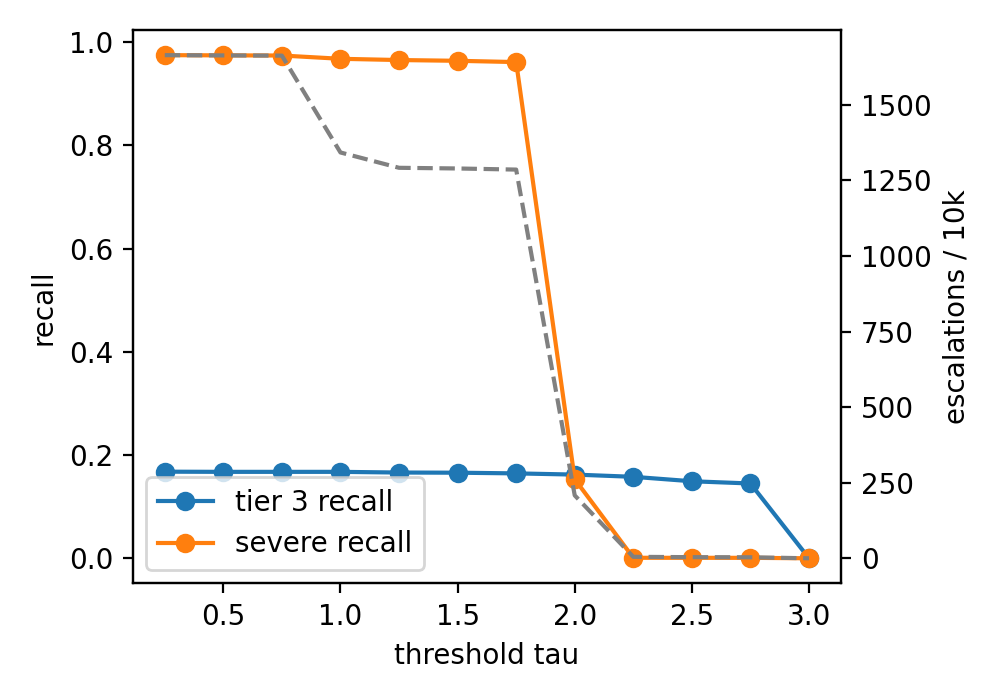

The data file committed next to this chart (first rows):
tau, precision, recall, falseEscRate, tier3Recall, escPer10k
0.25, 0.7786, 0.9749, 0.04247, 0.1678, 1664
0.5, 0.7787, 0.9746, 0.04243, 0.1675, 1663
0.75, 0.7788, 0.9742, 0.0424, 0.1675, 1662
1.0, 0.9629, 0.9679, 0.006434, 0.1675, 1342
1.25, 0.9935, 0.9655, 0.0009571, 0.1662, 1291
1.5, 0.9937, 0.964, 0.0009266, 0.1658, 1289
1.75, 0.994, 0.9615, 0.0008799, 0.1645, 1286
2.0, 0.3937, 0.1533, 0.000503, 0.1622, 208
2.25, 0.363, 0.000981, 0.0004078, 0.1579, 4.84
2.5, 0.4324, 0.0009154, 0.0002922, 0.1493, 3.75
2.75, 0.4914, 0.0008795, 0.0002471, 0.1449, 3.311
3.0, 0.0, 0.0, 0.0, 0.0, 0.0
